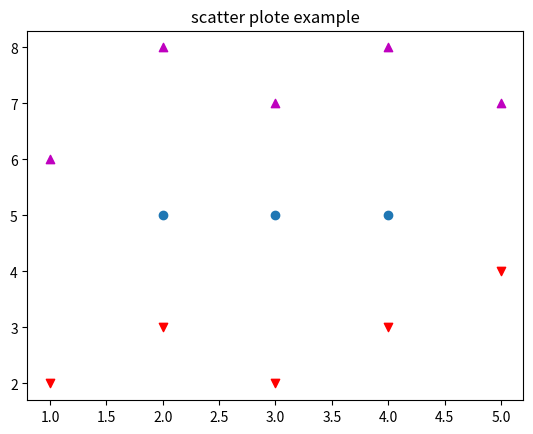

Source code (Python):
import matplotlib.pyplot as plt

x1 = [2, 3, 4]
y1 = [5, 5, 5]

x2 = [1, 2, 3, 4, 5]
y2 = [2, 3, 2, 3, 4]
y3 = [6, 8, 7, 8, 7]

plt.scatter(x1, y1)
plt.scatter(x2, y2, marker='v', color='r')
plt.scatter(x2, y3, marker='^', color='m')
plt.title("scatter plote example")
plt.show()